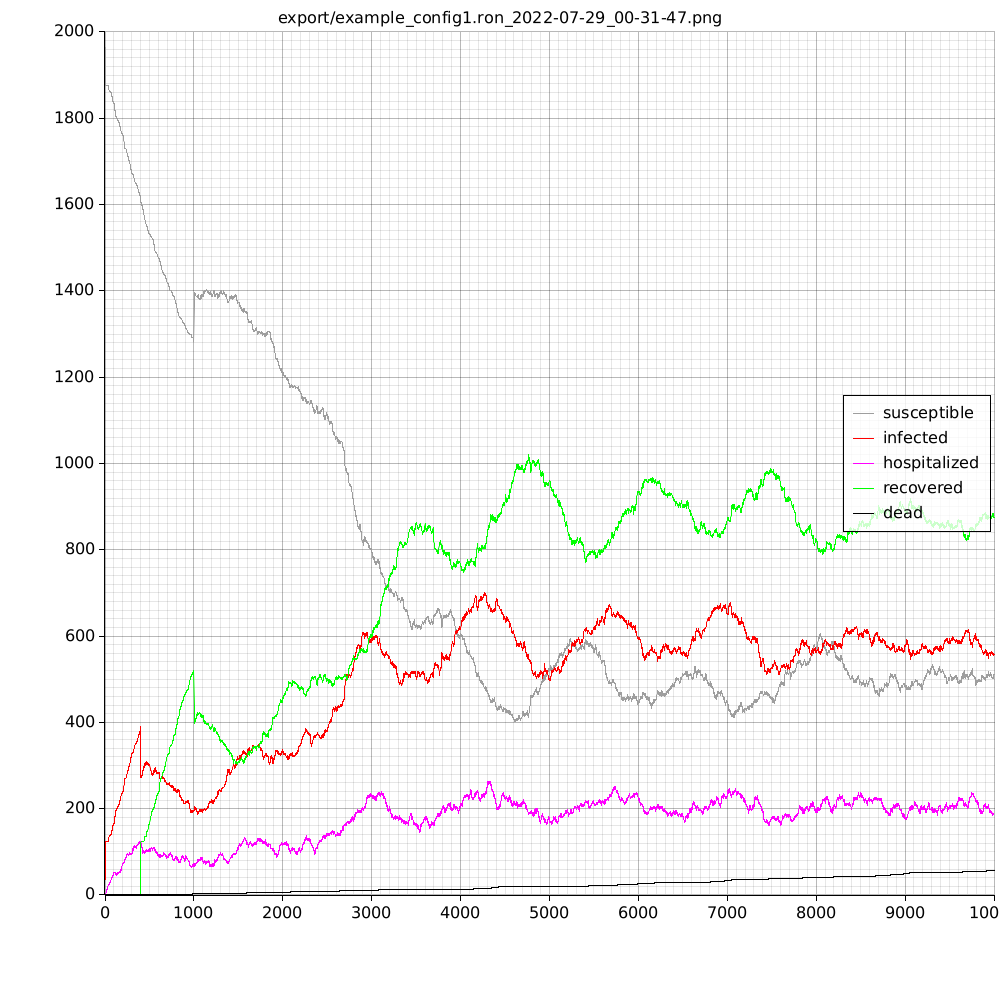

Source data for this figure (header and first rows):
time, susceptible, infected, hospital, recovered, dead
0, 1963, 37, 0, 0, 0
1, 1917, 83, 1, 0, 0
2, 1886, 114, 2, 0, 0
3, 1880, 120, 2, 0, 0
4, 1877, 123, 2, 0, 0
5, 1876, 124, 3, 0, 0
6, 1876, 124, 3, 0, 0
7, 1876, 124, 3, 0, 0
8, 1876, 124, 3, 0, 0
9, 1876, 124, 4, 0, 0
10, 1876, 124, 4, 0, 0
11, 1876, 124, 4, 0, 0
12, 1876, 124, 5, 0, 0
13, 1876, 124, 6, 0, 0
14, 1876, 124, 8, 0, 0
15, 1876, 124, 9, 0, 0
16, 1876, 124, 9, 0, 0
17, 1876, 124, 9, 0, 0
18, 1876, 124, 9, 0, 0
19, 1876, 124, 11, 0, 0
20, 1876, 124, 12, 0, 0
21, 1876, 124, 13, 0, 0
22, 1876, 124, 13, 0, 0
23, 1876, 124, 13, 0, 0
24, 1876, 124, 15, 0, 0
25, 1876, 124, 15, 0, 0
26, 1876, 124, 15, 0, 0
27, 1876, 124, 15, 0, 0
28, 1876, 124, 16, 0, 0
29, 1876, 124, 17, 0, 0
30, 1876, 124, 18, 0, 0
31, 1876, 124, 20, 0, 0
32, 1876, 124, 20, 0, 0
33, 1876, 124, 20, 0, 0
34, 1876, 124, 21, 0, 0
35, 1876, 124, 21, 0, 0
36, 1874, 126, 23, 0, 0
37, 1874, 126, 23, 0, 0
38, 1874, 126, 23, 0, 0
39, 1873, 127, 23, 0, 0
40, 1873, 127, 24, 0, 0
41, 1873, 127, 25, 0, 0
42, 1869, 131, 25, 0, 0
43, 1868, 132, 25, 0, 0
44, 1866, 134, 25, 0, 0
45, 1864, 136, 25, 0, 0
46, 1863, 137, 25, 0, 0
47, 1863, 137, 25, 0, 0
48, 1863, 137, 25, 0, 0
49, 1863, 137, 25, 0, 0
50, 1863, 137, 26, 0, 0
51, 1863, 137, 26, 0, 0
52, 1863, 137, 27, 0, 0
53, 1863, 137, 27, 0, 0
54, 1863, 137, 28, 0, 0
55, 1863, 137, 28, 0, 0
56, 1863, 137, 28, 0, 0
57, 1863, 137, 28, 0, 0
58, 1863, 137, 28, 0, 0
59, 1863, 137, 28, 0, 0
... 9,941 more rows
